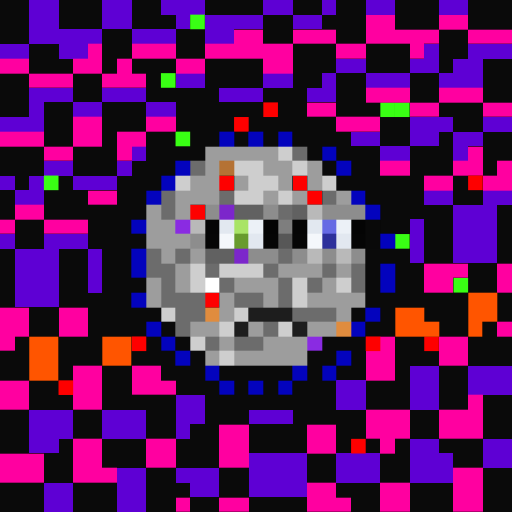
t = 0.00 s
t = 0.11 s: frame unchanged from t = 0.00 s, image omitted
t = 0.34 s: frame unchanged from t = 0.00 s, image omitted
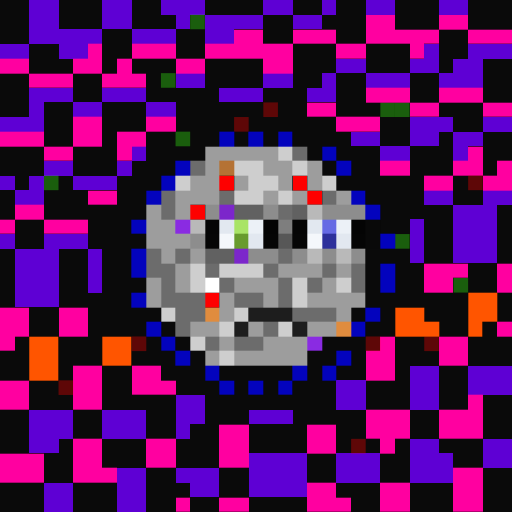
t = 0.45 s
t = 0.56 s: frame unchanged from t = 0.45 s, image omitted
t = 0.79 s: frame unchanged from t = 0.45 s, image omitted

The animated SVG that drew these frames (rendered in a browser with its animation timeline set to each time). Animation: 1 CSS @keyframes rule; one cycle of 0.90 s, repeats indefinitely.

<svg viewBox="0 0 35 35" shape-rendering="crispEdges" xmlns="http://www.w3.org/2000/svg"><style>@keyframes fl{0%,100%{opacity:1}50%{opacity:.34}}.a0{animation:fl 0.9s steps(1,end) infinite}</style><rect width="35" height="35" fill="#0a0a0a"/><path fill="#5e00d4" d="M2 0h2v1H2zM7 0h2v1H7zM11 0h3v1H11zM18 0h2v1H18zM22 0h1v1H22zM25 0h2v1H25zM30 0h2v1H30zM2 1h2v1H2zM7 1h2v1H7zM12 1h1v1H12zM14 1h4v1H14zM20 1h2v1H20zM2 2h5v1H2zM9 2h3v1H9zM14 2h2v1H14zM0 3h2v1H0zM4 3h2v1H4zM29 3h1v1H29zM32 3h3v1H32zM23 4h2v1H23zM28 4h2v1H28zM31 4h2v1H31zM12 5h2v1H12zM18 5h2v1H18zM22 5h1v1H22zM25 5h3v1H25zM30 5h3v1H30zM2 6h3v1H2zM7 6h3v1H7zM15 6h3v1H15zM21 6h2v1H21zM2 7h1v1H2zM5 7h2v1H5zM10 7h2v1H10zM0 8h3v1H0zM28 8h3v1H28zM33 8h2v1H33zM24 9h2v1H24zM28 9h2v1H28zM31 9h2v1H31zM9 10h1v1H9zM26 10h2v1H26zM31 10h1v1H31zM3 11h2v1H3zM8 11h1v1H8zM0 12h1v1H0zM2 12h1v1H2zM5 12h3v1H5zM1 13h2v1H1zM29 13h2v1H29zM33 13h2v1H33zM31 14h3v1H31zM28 15h1v1H28zM31 15h3v1H31zM0 16h1v1H0zM3 16h3v1H3zM28 16h1v1H28zM31 16h3v1H31zM1 17h3v1H1zM6 17h1v1H6zM28 17h1v1H28zM31 17h3v1H31zM1 18h3v1H1zM6 18h1v1H6zM1 19h3v1H1zM6 19h1v1H6zM1 20h3v1H1zM28 25h2v1H28zM32 25h3v1H32zM23 26h2v1H23zM28 26h2v1H28zM32 26h3v1H32zM12 27h2v1H12zM23 27h2v1H23zM28 27h2v1H28zM2 28h3v1H2zM7 28h3v1H7zM12 28h2v1H12zM17 28h3v1H17zM2 29h3v1H2zM7 29h3v1H7zM12 29h1v1H12zM2 30h2v1H2zM28 30h2v1H28zM33 30h2v1H33zM17 31h4v1H17zM23 31h3v1H23zM28 31h3v1H28zM33 31h2v1H33zM8 32h2v1H8zM12 32h3v1H12zM17 32h4v1H17zM23 32h3v1H23zM28 32h3v1H28zM3 33h2v1H3zM8 33h2v1H8zM13 33h2v1H13zM17 33h4v1H17zM3 34h2v1H3zM8 34h2v1H8z"/><g fill="#39ff14"><rect x="13" y="1" width="1" height="1" class="a0"/><rect x="11" y="5" width="1" height="1" class="a0"/><rect x="26" y="7" width="1" height="1" class="a0"/><rect x="27" y="7" width="1" height="1" class="a0"/><rect x="12" y="9" width="1" height="1" class="a0"/><rect x="3" y="12" width="1" height="1" class="a0"/><rect x="27" y="16" width="1" height="1" class="a0"/><rect x="31" y="19" width="1" height="1" class="a0"/></g><path fill="#ff00a0" d="M25 1h2v1H25zM30 1h2v1H30zM16 2h2v1H16zM20 2h3v1H20zM25 2h5v1H25zM32 2h3v1H32zM6 3h1v1H6zM9 3h3v1H9zM14 3h6v1H14zM23 3h2v1H23zM28 3h1v1H28zM0 4h2v1H0zM5 4h2v1H5zM8 4h1v1H8zM12 4h2v1H12zM18 4h2v1H18zM2 5h3v1H2zM7 5h3v1H7zM25 6h3v1H25zM30 6h3v1H30zM21 7h2v1H21zM28 7h2v1H28zM33 7h2v1H33zM5 8h2v1H5zM10 8h2v1H10zM23 8h3v1H23zM0 9h3v1H0zM5 9h2v1H5zM8 9h2v1H8zM3 10h2v1H3zM8 10h1v1H8zM32 10h1v1H32zM26 11h2v1H26zM31 11h2v1H31zM34 11h1v1H34zM29 12h2v1H29zM33 12h2v1H33zM6 13h2v1H6zM1 14h2v1H1zM0 15h1v1H0zM3 15h3v1H3zM29 18h3v1H29zM34 18h1v1H34zM29 19h2v1H29zM34 19h1v1H34zM0 21h2v1H0zM4 21h2v1H4zM0 22h2v1H0zM4 22h2v1H4zM34 22h1v1H34zM0 23h1v1H0zM26 23h1v1H26zM30 23h2v1H30zM25 24h2v1H25zM30 24h2v1H30zM5 25h2v1H5zM9 25h2v1H9zM25 25h2v1H25zM0 26h2v1H0zM5 26h2v1H5zM9 26h3v1H9zM0 27h2v1H0zM5 27h2v1H5zM32 27h1v1H32zM25 28h3v1H25zM30 28h3v1H30zM15 29h2v1H15zM21 29h2v1H21zM25 29h3v1H25zM30 29h3v1H30zM5 30h2v1H5zM10 30h2v1H10zM15 30h2v1H15zM21 30h2v1H21zM26 30h1v1H26zM0 31h3v1H0zM5 31h2v1H5zM10 31h2v1H10zM15 31h2v1H15zM0 32h3v1H0zM5 32h3v1H5zM31 32h2v1H31zM21 33h2v1H21zM26 33h2v1H26zM31 33h2v1H31zM12 34h1v1H12zM15 34h2v1H15zM21 34h3v1H21zM26 34h2v1H26zM31 34h2v1H31z"/><path fill="#fe0000" d="M15 12h1v1H15zM20 12h1v1H20zM21 13h1v1H21zM13 14h1v1H13zM14 20h1v1H14z"/><g fill="#fe0000"><rect x="18" y="7" width="1" height="1" class="a0"/><rect x="16" y="8" width="1" height="1" class="a0"/><rect x="32" y="12" width="1" height="1" class="a0"/><rect x="9" y="23" width="1" height="1" class="a0"/><rect x="25" y="23" width="1" height="1" class="a0"/><rect x="29" y="23" width="1" height="1" class="a0"/><rect x="4" y="26" width="1" height="1" class="a0"/><rect x="24" y="30" width="1" height="1" class="a0"/></g><path fill="#0303bd" d="M15 9h1v1H15zM17 9h1v1H17zM19 9h1v1H19zM22 10h1v1H22zM12 11h1v1H12zM23 11h1v1H23zM11 12h1v1H11zM10 13h1v1H10zM24 13h1v1H24zM25 14h1v1H25zM9 15h1v1H9zM26 16h1v1H26zM9 17h1v1H9zM9 18h1v1H9zM26 18h1v1H26zM26 19h1v1H26zM9 20h1v1H9zM25 21h1v1H25zM10 22h1v1H10zM24 22h1v1H24zM11 23h1v1H11zM12 24h1v1H12zM23 24h1v1H23zM14 25h1v1H14zM20 25h1v1H20zM22 25h1v1H22zM15 26h1v1H15zM17 26h1v1H17zM19 26h1v1H19z"/><path fill="#9d9d9d" d="M14 10h5v1H14zM14 11h1v1H14zM18 11h2v1H18zM21 11h1v1H21zM13 12h2v1H13zM16 12h1v1H16zM19 12h1v1H19zM21 12h1v1H21zM12 13h3v1H12zM18 13h1v1H18zM20 13h1v1H20zM23 13h1v1H23zM10 14h1v1H10zM12 14h1v1H12zM10 15h2v1H10zM10 16h3v1H10zM11 17h1v1H11zM13 17h1v1H13zM12 18h1v1H12zM19 18h3v1H19zM23 18h1v1H23zM10 19h1v1H10zM12 19h1v1H12zM16 19h3v1H16zM22 19h1v1H22zM10 20h1v1H10zM15 20h1v1H15zM18 20h1v1H18zM21 20h4v1H21zM15 21h1v1H15zM23 21h1v1H23zM13 22h2v1H13zM17 22h1v1H17zM21 22h2v1H21zM15 23h1v1H15zM18 23h3v1H18zM14 24h1v1H14zM16 24h5v1H16z"/><path fill="#cecece" d="M19 10h1v1H19zM16 11h2v1H16zM20 11h1v1H20zM12 12h1v1H12zM17 12h2v1H17zM22 12h1v1H22zM16 13h2v1H16zM19 13h1v1H19zM13 18h1v1H13zM15 18h3v1H15zM13 19h1v1H13zM20 19h1v1H20zM23 19h1v1H23zM20 20h1v1H20zM11 21h1v1H11zM16 21h1v1H16zM15 22h1v1H15zM19 22h1v1H19zM13 23h1v1H13zM15 24h1v1H15z"/><path fill="#6c6c6c" d="M20 10h1v1H20zM13 11h1v1H13zM11 13h1v1H11zM15 13h1v1H15zM22 13h1v1H22zM11 14h1v1H11zM19 14h1v1H19zM10 17h1v1H10zM12 17h1v1H12zM19 17h1v1H19zM10 18h2v1H10zM14 18h1v1H14zM18 18h1v1H18zM22 18h1v1H22zM24 18h1v1H24zM11 19h1v1H11zM15 19h1v1H15zM19 19h1v1H19zM21 19h1v1H21zM24 19h1v1H24zM11 20h3v1H11zM16 20h2v1H16zM19 20h1v1H19zM12 21h2v1H12zM20 21h3v1H20zM12 22h1v1H12zM18 22h1v1H18zM14 23h1v1H14zM16 23h2v1H16z"/><path fill="#b57234" d="M15 11h1v1H15z"/><path fill="#8d8d8d" d="M14 14h1v1H14zM18 14h1v1H18zM22 14h3v1H22zM13 16h1v1H13zM17 17h2v1H17zM20 17h1v1H20zM22 17h1v1H22zM24 17h1v1H24z"/><path fill="#7c26cb" d="M15 14h1v1H15zM16 17h1v1H16z"/><path fill="#616161" d="M16 14h2v1H16zM20 14h1v1H20zM14 17h2v1H14z"/><path fill="#b9b9b9" d="M21 14h1v1H21zM13 15h1v1H13zM21 17h1v1H21zM23 17h1v1H23z"/><path fill="#8a2be2" d="M12 15h1v1H12zM21 23h1v1H21z"/><path fill="#050505" d="M14 15h1v1H14zM20 15h1v1H20zM18 16h1v1H18zM24 16h1v1H24z"/><path fill="#e2e8f0" d="M15 15h1v1H15zM21 15h1v1H21zM17 16h1v1H17zM23 16h1v1H23z"/><path fill="#a9e466" d="M16 15h1v1H16z"/><path fill="#ecf1f7" d="M17 15h1v1H17zM23 15h1v1H23z"/><path fill="#040404" d="M18 15h1v1H18zM24 15h1v1H24z"/><path fill="#7e7e7e" d="M19 15h1v1H19z"/><path fill="#666ae4" d="M22 15h1v1H22z"/><path fill="#090909" d="M25 15h1v1H25zM25 16h1v1H25z"/><path fill="#060606" d="M14 16h1v1H14zM20 16h1v1H20z"/><path fill="#f4f7fb" d="M15 16h1v1H15zM21 16h1v1H21z"/><path fill="#689b2d" d="M16 16h1v1H16z"/><path fill="#575757" d="M19 16h1v1H19z"/><path fill="#2d309b" d="M22 16h1v1H22z"/><path fill="#ffffff" d="M14 19h1v1H14z"/><path fill="#ff5500" d="M32 20h2v1H32zM27 21h2v1H27zM32 21h2v1H32zM27 22h3v1H27zM32 22h1v1H32zM2 23h2v1H2zM7 23h2v1H7zM2 24h2v1H2zM7 24h2v1H7zM2 25h2v1H2z"/><path fill="#e08c3e" d="M14 21h1v1H14zM23 22h1v1H23z"/><path fill="#1d1d1d" d="M17 21h3v1H17zM16 22h1v1H16zM20 22h1v1H20z"/></svg>
